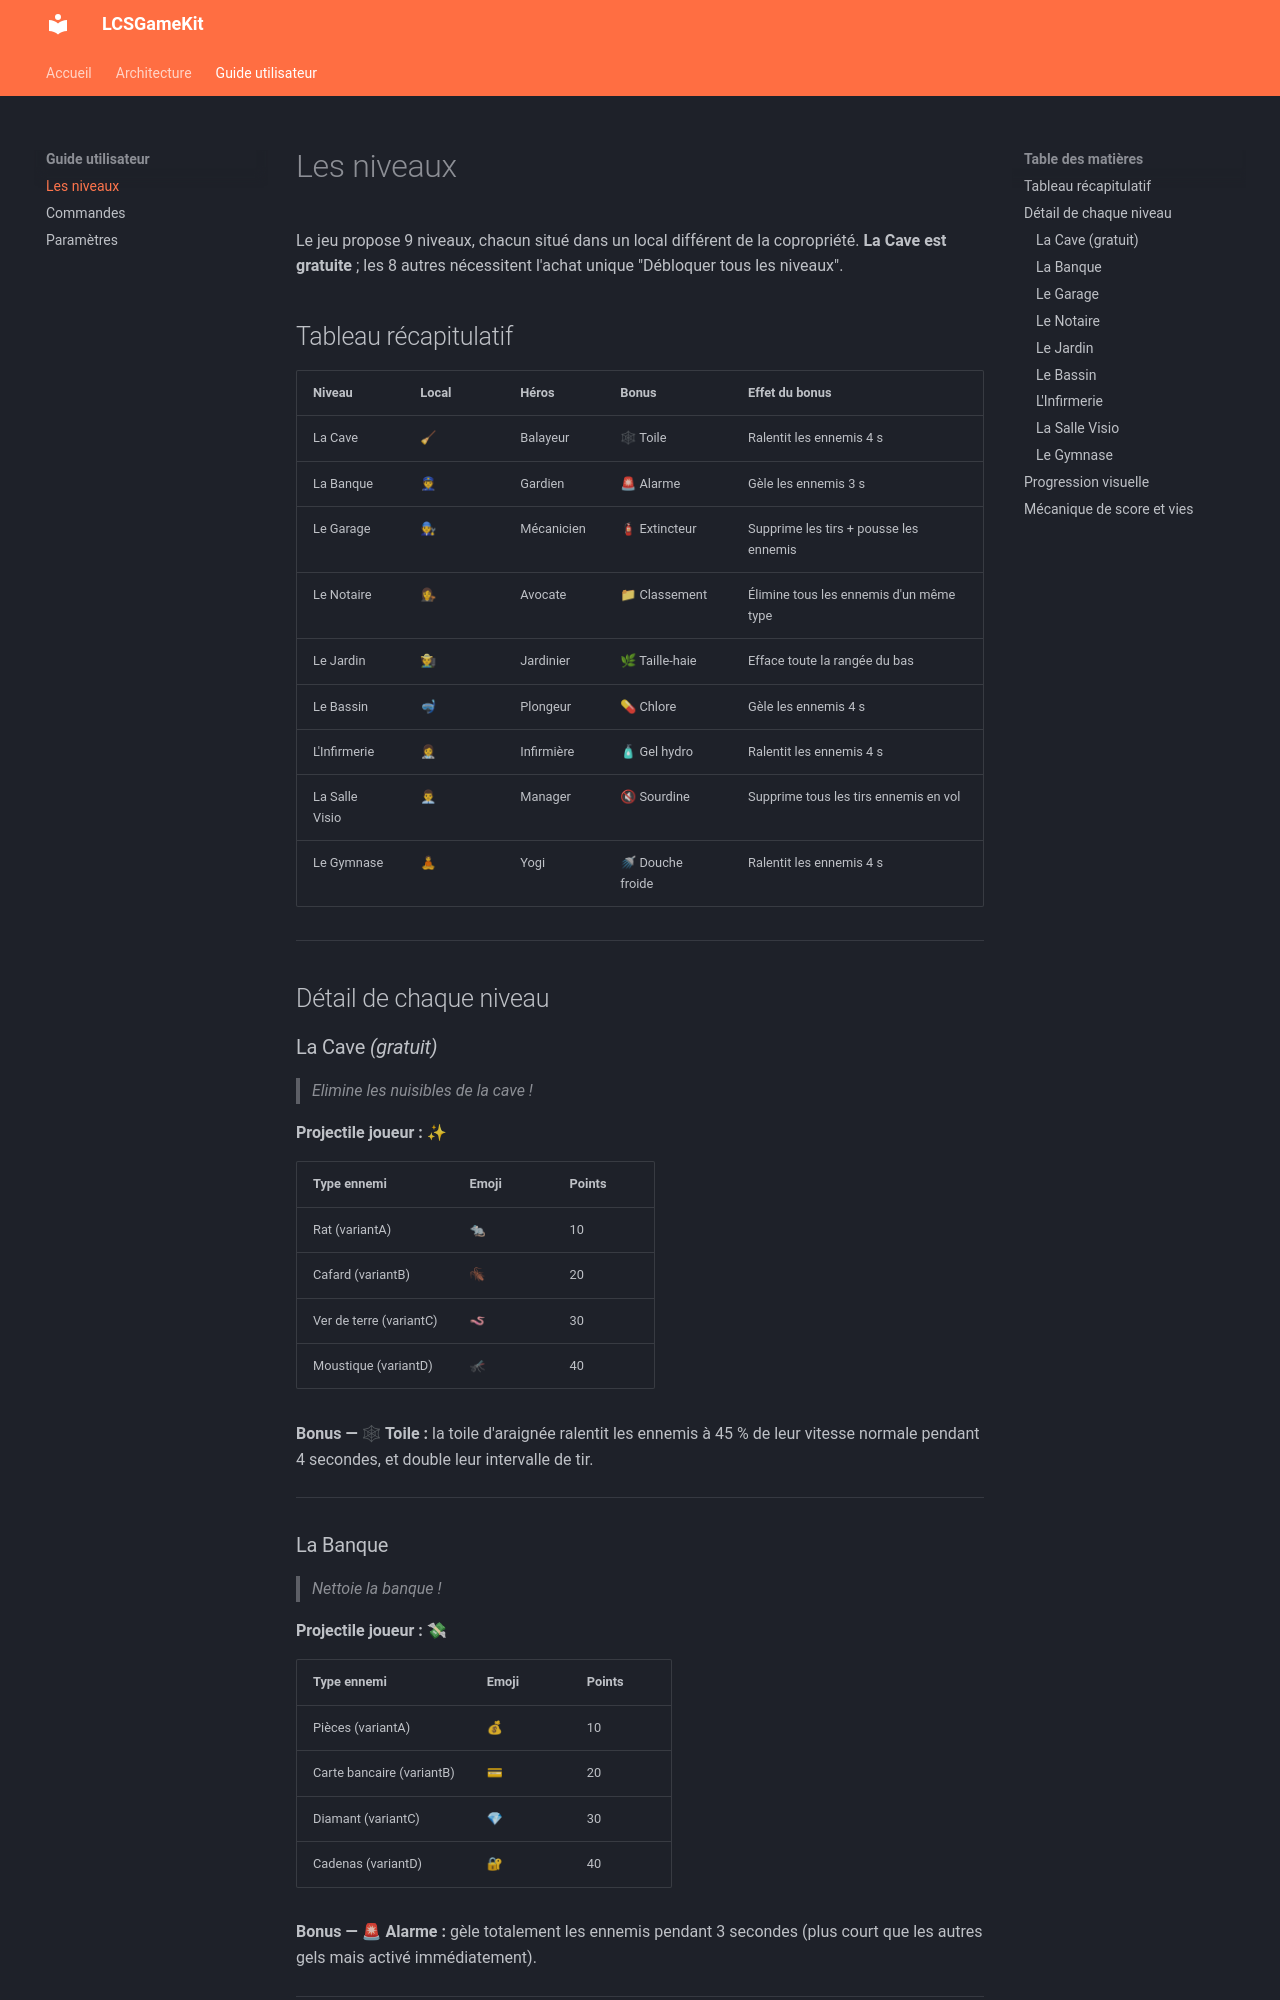

repository: chbinousamy/lsi-docs · page: user-guide/levels/index.html · generator: mkdocs

# Les niveaux

Le jeu propose 9 niveaux, chacun situé dans un local différent de la copropriété. **La Cave est gratuite** ; les 8 autres nécessitent l'achat unique "Débloquer tous les niveaux".

## Tableau récapitulatif

| Niveau | Local | Héros | Bonus | Effet du bonus |
|---|---|---|---|---|
| La Cave | 🧹 | Balayeur | 🕸 Toile | Ralentit les ennemis 4 s |
| La Banque | 👮 | Gardien | 🚨 Alarme | Gèle les ennemis 3 s |
| Le Garage | 🧑🔧 | Mécanicien | 🧯 Extincteur | Supprime les tirs + pousse les ennemis |
| Le Notaire | 👩⚖ | Avocate | 📁 Classement | Élimine tous les ennemis d'un même type |
| Le Jardin | 🧑🌾 | Jardinier | 🌿 Taille-haie | Efface toute la rangée du bas |
| Le Bassin | 🤿 | Plongeur | 💊 Chlore | Gèle les ennemis 4 s |
| L'Infirmerie | 👩⚕ | Infirmière | 🧴 Gel hydro | Ralentit les ennemis 4 s |
| La Salle Visio | 👨💼 | Manager | 🔇 Sourdine | Supprime tous les tirs ennemis en vol |
| Le Gymnase | 🧘 | Yogi | 🚿 Douche froide | Ralentit les ennemis 4 s |

---

## Détail de chaque niveau

### La Cave *(gratuit)*

> *Elimine les nuisibles de la cave !*

**Projectile joueur :** ✨  

| Type ennemi | Emoji | Points |
|---|---|---|
| Rat (variantA) | 🐀 | 10 |
| Cafard (variantB) | 🪳 | 20 |
| Ver de terre (variantC) | 🪱 | 30 |
| Moustique (variantD) | 🦟 | 40 |

**Bonus — 🕸 Toile :** la toile d'araignée ralentit les ennemis à 45 % de leur vitesse normale pendant 4 secondes, et double leur intervalle de tir.

---
